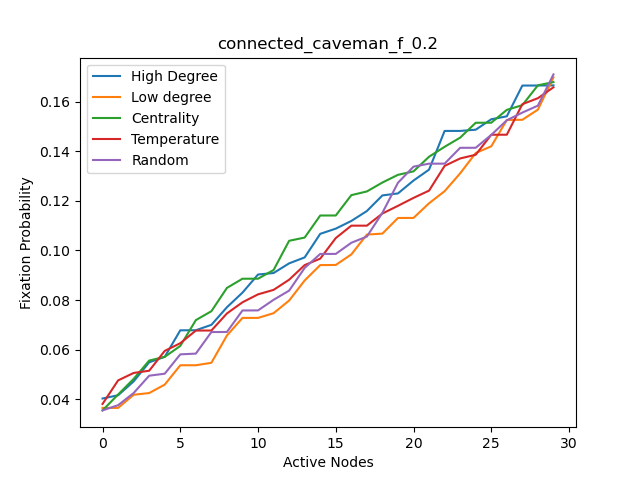

Data behind this chart, as committed beside it:
, High Degree, High Degree nodes, Centrality, Centrality nodes, Temparature, Temperature nodes, Random, Random nodes, Low Degree, Low degree nodes
0, 0.0403, 5, 0.0355, 5, 0.0381, 29, 0.0355, 10, 0.0365, 1
1, 0.0416, 11, 0.0419, 11, 0.0476, 5, 0.0376, 8, 0.0365, 7
2, 0.0472, 17, 0.0482, 17, 0.0506, 11, 0.0425, 24, 0.0418, 13
3, 0.0549, 23, 0.0556, 23, 0.0515, 17, 0.0495, 29, 0.0425, 19
4, 0.0571, 29, 0.0571, 29, 0.0595, 23, 0.0503, 13, 0.0459, 25
5, 0.0678, 0, 0.0615, 0, 0.0626, 2, 0.0581, 21, 0.0537, 0
6, 0.06783, 2, 0.0719, 6, 0.0677, 3, 0.0584, 25, 0.05371, 2
7, 0.07, 3, 0.0755, 12, 0.06771, 4, 0.0671, 16, 0.0547, 3
8, 0.0771, 4, 0.0849, 18, 0.0746, 8, 0.06712, 6, 0.0657, 4
9, 0.083, 6, 0.0886, 24, 0.0791, 9, 0.0758, 11, 0.0728, 6
10, 0.0903, 8, 0.08861, 2, 0.0823, 10, 0.07582, 9, 0.0728, 8
11, 0.0909, 9, 0.0921, 3, 0.0841, 14, 0.0801, 3, 0.0747, 9
12, 0.0948, 10, 0.1039, 4, 0.0882, 15, 0.0838, 26, 0.0798, 10
13, 0.0972, 12, 0.1052, 8, 0.0941, 16, 0.09297, 23, 0.0879, 12
14, 0.1067, 14, 0.1141, 9, 0.0967, 20, 0.0986, 19, 0.0941, 14
15, 0.1088, 15, 0.1141, 10, 0.105, 21, 0.09861, 4, 0.09415, 15
16, 0.1119, 16, 0.1223, 14, 0.11, 22, 0.1031, 0, 0.0984, 16
17, 0.1159, 18, 0.1238, 15, 0.11, 26, 0.1056, 1, 0.1064, 18
18, 0.1222, 20, 0.1274, 16, 0.1149, 27, 0.1152, 5, 0.1068, 20
19, 0.123, 21, 0.1305, 20, 0.118, 28, 0.1273, 12, 0.1131, 21
20, 0.1282, 22, 0.1319, 21, 0.1212, 0, 0.1338, 27, 0.1131, 22
21, 0.1326, 24, 0.1378, 22, 0.1241, 1, 0.135, 7, 0.119, 24
22, 0.1482, 26, 0.1418, 26, 0.1341, 7, 0.135, 20, 0.1239, 26
23, 0.1482, 27, 0.1455, 27, 0.1371, 13, 0.1414, 15, 0.1311, 27
24, 0.1487, 28, 0.1515, 28, 0.1386, 19, 0.1414, 28, 0.1393, 28
25, 0.1529, 1, 0.1515, 1, 0.1467, 25, 0.1466, 2, 0.142, 5
26, 0.1541, 7, 0.1567, 7, 0.1467, 6, 0.1525, 18, 0.1526, 11
27, 0.1665, 13, 0.1586, 13, 0.159, 12, 0.1556, 14, 0.1527, 17
28, 0.1665, 19, 0.1666, 19, 0.1614, 18, 0.1584, 17, 0.1568, 23
29, 0.1666, 25, 0.1679, 25, 0.1658, 24, 0.171, 22, 0.1698, 29
